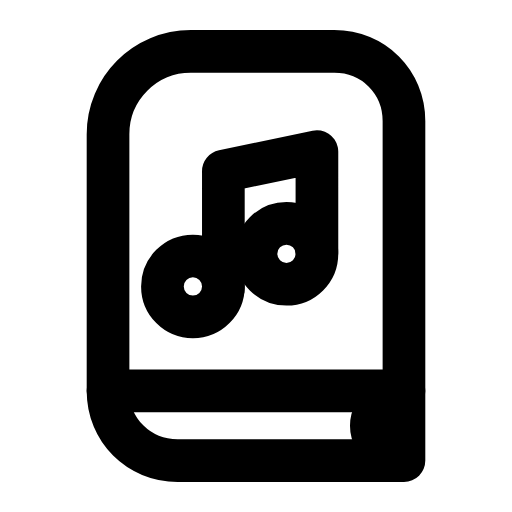
t = 0.00 s
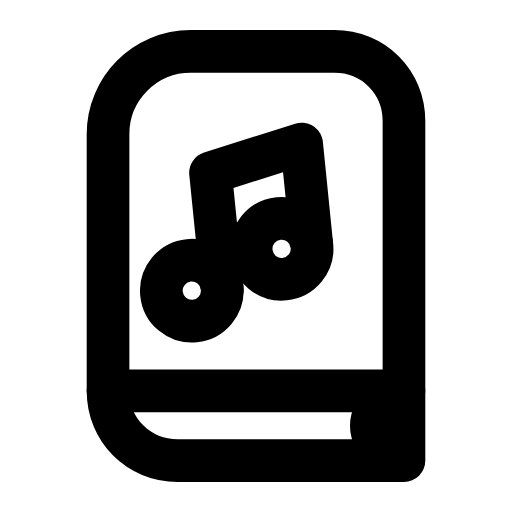
t = 0.28 s
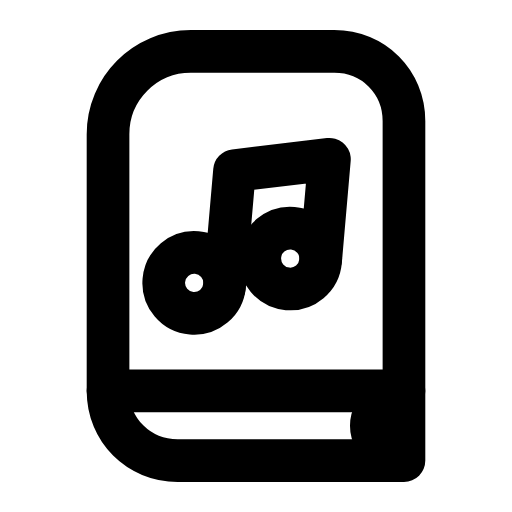
t = 0.56 s
t = 0.83 s: frame unchanged from t = 0.00 s, image omitted
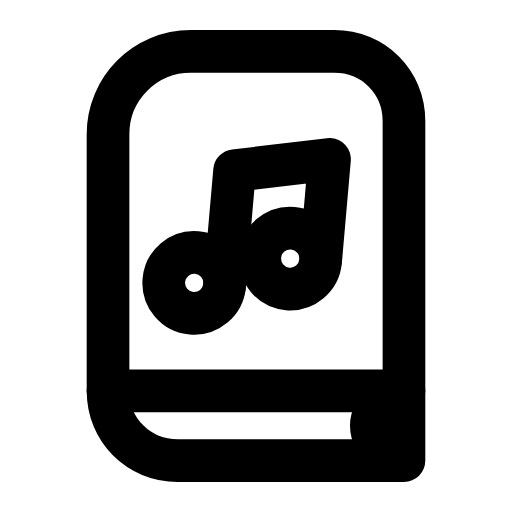
t = 1.12 s
t = 1.42 s: frame unchanged from t = 0.00 s, image omitted

The animated SVG that drew these frames (rendered in a browser with its animation timeline set to each time). Animation: 1 SMIL element (animateTransform=1); one cycle of 1.70 s, repeats indefinitely.

<svg xmlns="http://www.w3.org/2000/svg" width="24" height="24" viewBox="0 0 24 24" fill="none"><g transform="translate(-0.24 -0.24) scale(1.02)"><path stroke="currentColor" stroke-width="1.961" stroke-linecap="round" stroke-linejoin="round" fill="none" d="M5.2 18.2L5.2 6.4C5.2 4.3 6.9 2.6 9 2.6L15.6 2.6C17.4 2.6 18.8 4 18.8 5.8L18.8 18.2Z"></path><path stroke="currentColor" stroke-width="1.961" stroke-linecap="round" stroke-linejoin="round" fill="none" d="M18.8 18.2L18.8 21.4L8.4 21.4C6.6 21.4 5.2 20 5.2 18.2"></path><path stroke="currentColor" stroke-width="1.961" stroke-linecap="round" stroke-linejoin="round" fill="none" d="M18.1 18.5C17.6 18.9 17.3 19.3 17.3 19.8S17.6 20.7 18.1 21.1"></path><g><animateTransform attributeName="transform" type="rotate" values="0 11 14;0 11 14;-7 11 14;5 11 14;0 11 14;0 11 14;5 11 14;-7 11 14;0 11 14;0 11 14;0 11 14" keyTimes="0;0.135;0.2475;0.36;0.45;0.6;0.66;0.735;0.81;0.9;1" dur="1.7s" repeatCount="indefinite" calcMode="spline" keySplines="0.16 1 0.3 1;0.16 1 0.3 1;0.16 1 0.3 1;0.16 1 0.3 1;0.16 1 0.3 1;0.16 1 0.3 1;0.16 1 0.3 1;0.16 1 0.3 1;0.16 1 0.3 1;0.16 1 0.3 1"/><path stroke="currentColor" stroke-width="1.961" stroke-linecap="round" stroke-linejoin="round" fill="none" d="M10.5 13.5L10.5 8.1L14.8 7.2L14.8 11.8"></path><circle stroke="currentColor" stroke-width="1.961" stroke-linecap="round" stroke-linejoin="round" fill="none" cx="9.1" cy="13.4" r="1.4"></circle><circle stroke="currentColor" stroke-width="1.961" stroke-linecap="round" stroke-linejoin="round" fill="none" cx="13.4" cy="11.9" r="1.4"></circle></g></g></svg>
